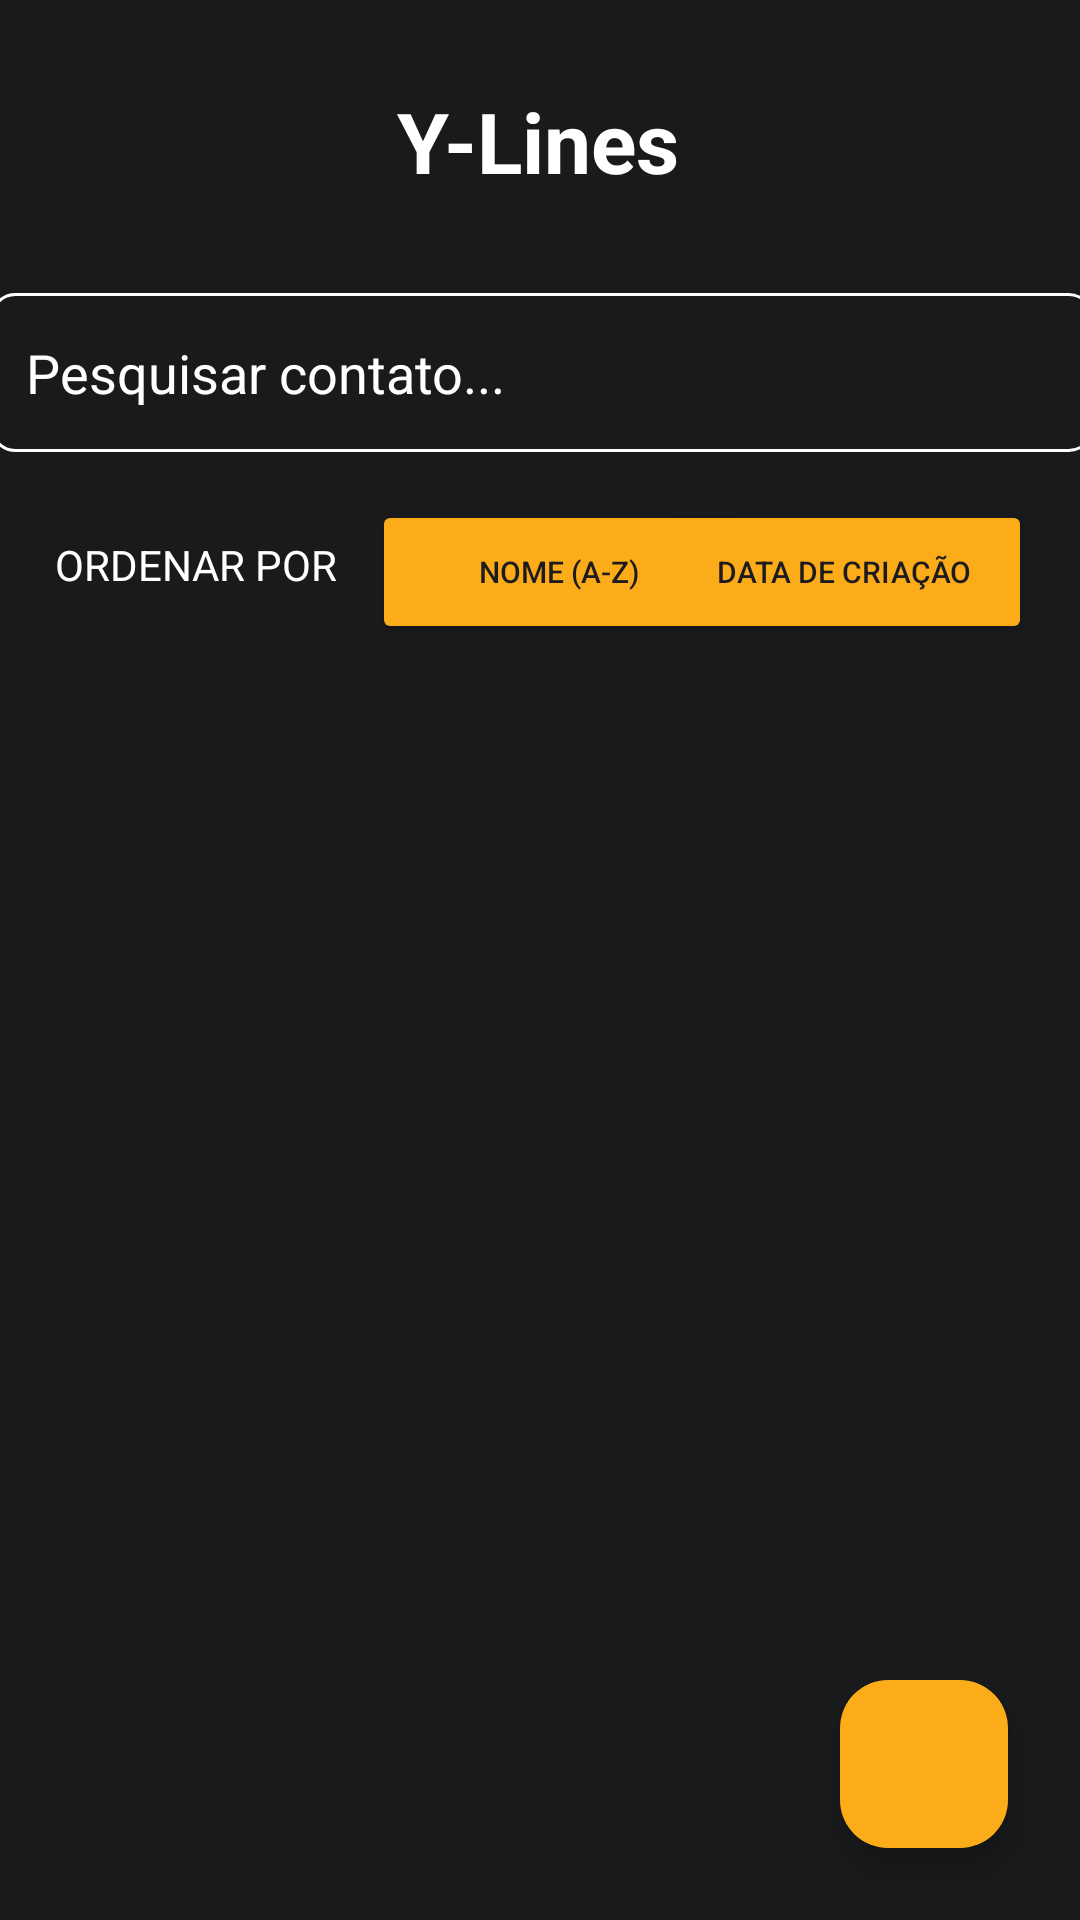

The Android layout XML behind this screen, and the referenced resources:
<!-- AndroidManifest.xml: application theme Theme.Ylines -->
<!-- res/layout/activity_main.xml -->
<?xml version="1.0" encoding="utf-8"?>
<androidx.constraintlayout.widget.ConstraintLayout xmlns:android="http://schemas.android.com/apk/res/android"
    xmlns:app="http://schemas.android.com/apk/res-auto"
    xmlns:tools="http://schemas.android.com/tools"
    android:id="@+id/main"
    android:layout_width="match_parent"
    android:layout_height="match_parent"
    android:background="#191A1C"
    tools:context=".MainActivity">

    <TextView
        android:id="@+id/txtLogo"
        android:layout_width="wrap_content"
        android:layout_height="wrap_content"
        android:text="Y-Lines"
        android:textColor="#FFFFFFFF"
        android:textSize="28sp"
        android:textStyle="bold"
        app:layout_constraintBottom_toBottomOf="parent"
        app:layout_constraintEnd_toEndOf="parent"
        app:layout_constraintHorizontal_bias="0.498"
        app:layout_constraintStart_toStartOf="parent"
        app:layout_constraintTop_toTopOf="parent"
        app:layout_constraintVertical_bias="0.047" />

    <EditText
        android:id="@+id/edtTxtPesquisar"
        android:layout_width="368dp"
        android:layout_height="53dp"
        android:layout_marginTop="32dp"
        android:background="@drawable/edit_text_border"
        android:ems="10"
        android:hint="@string/pesquisar_contato"
        android:inputType="text"
        android:textColor="#FFFFFFFF"
        android:textColorHint="#FFFFFFFF"
        android:textColorLink="#FFFFFFFF"
        app:layout_constraintEnd_toEndOf="parent"
        app:layout_constraintHorizontal_bias="0.488"
        app:layout_constraintStart_toStartOf="parent"
        app:layout_constraintTop_toBottomOf="@+id/txtLogo" />

    <TextView
        android:id="@+id/txtOrdenar"
        android:layout_width="wrap_content"
        android:layout_height="wrap_content"
        android:layout_marginTop="28dp"
        android:text="ORDENAR POR"
        android:textColor="#FFFFFFFF"
        app:layout_constraintEnd_toEndOf="parent"
        app:layout_constraintHorizontal_bias="0.069"
        app:layout_constraintStart_toStartOf="parent"
        app:layout_constraintTop_toBottomOf="@+id/edtTxtPesquisar" />

    <Button
        android:id="@+id/btnOrdNome"
        android:layout_width="wrap_content"
        android:layout_height="wrap_content"
        android:layout_marginTop="16dp"
        android:width="125dp"
        android:backgroundTint="#fbac18"
        android:text="Nome (A-Z)"
        android:textSize="10sp"
        app:layout_constraintEnd_toEndOf="parent"
        app:layout_constraintHorizontal_bias="0.094"
        app:layout_constraintStart_toEndOf="@+id/txtOrdenar"
        app:layout_constraintTop_toBottomOf="@+id/edtTxtPesquisar" />

    <Button
        android:id="@+id/btnOrdData"
        android:layout_width="wrap_content"
        android:layout_height="wrap_content"
        android:layout_marginTop="16dp"
        android:width="125dp"
        android:backgroundTint="#fbac18"
        android:text="Data de criação"
        android:textSize="10sp"
        app:layout_constraintEnd_toEndOf="parent"
        app:layout_constraintHorizontal_bias="0.87"
        app:layout_constraintStart_toEndOf="@+id/txtOrdenar"
        app:layout_constraintTop_toBottomOf="@+id/edtTxtPesquisar" />

    <ListView
        android:id="@+id/listViewContatos"
        android:layout_width="375dp"
        android:layout_height="565dp"
        android:layout_marginTop="24dp"
        app:layout_constraintEnd_toEndOf="parent"
        app:layout_constraintStart_toStartOf="parent"
        app:layout_constraintTop_toBottomOf="@+id/btnOrdNome" />

    <com.google.android.material.floatingactionbutton.FloatingActionButton
        android:id="@+id/btnAddContato"
        android:layout_width="wrap_content"
        android:layout_height="wrap_content"
        android:layout_margin="24dp"
        android:contentDescription="Adicionar contato"
        android:foregroundTint="#FDFDFD"
        android:src="@drawable/ic_add"
        app:backgroundTint="#fbac18"
        app:layout_constraintBottom_toBottomOf="parent"
        app:layout_constraintEnd_toEndOf="parent"
        app:rippleColor="#FDFDFD"
        app:tint="#FFFFFFFF" />
</androidx.constraintlayout.widget.ConstraintLayout>
<!-- resources referenced by this layout -->
<resources>
  <!-- drawable edit_text_border (drawable) -->
  <?xml version="1.0" encoding="utf-8"?>
  <shape xmlns:android="http://schemas.android.com/apk/res/android"
      android:shape="rectangle">
  
      
      <solid android:color="@android:color/transparent" />
  
      
      <stroke
          android:width="1dp"
          android:color="#FFFFFFFF" />
  
      
      <corners android:radius="8dp" />
  
      
      <padding
          android:left="12dp"
          android:top="8dp"
          android:right="12dp"
          android:bottom="8dp" />
  
  </shape>
  <string name="pesquisar_contato">Pesquisar contato...</string>
  <style name="Theme.Ylines" parent="Base.Theme.Ylines" />
  <style name="Base.Theme.Ylines" parent="Theme.Material3.DayNight.NoActionBar">
          
          
      </style>
</resources>
